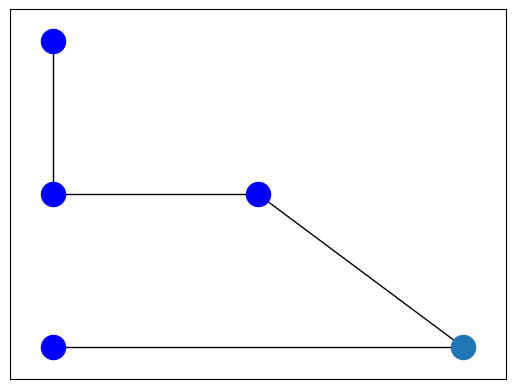

Reproduce this figure in Python. (Note: this script raises an exception after producing the figure.)
# -*- coding: utf-8 -*-
"""
Created on Mon Feb 11 09:43:16 2019

@author: yanet
"""

import networkx as nx 
import matplotlib.pyplot as plt

G=nx.Graph()  
V={0:(0,0),1:(1,0),2:(0.5,1),3:(0,1),4:(0,2)}
A=[(0,1),(1,2),(2,3),(3,4)]
labels={1:'L'}

nx.draw_networkx_nodes(G,V,nodelist=[1])
nx.draw_networkx_nodes(G,V,nodelist=[0,2,3,4],node_color='b')
nx.draw_networkx_edges(G,V,width=1,edgelist=A,alpha=1)
nx.draw_networkx_labels(G,V,labels, front_size=12)

plt.axis('off')
plt.savefig("GNR.eps")
